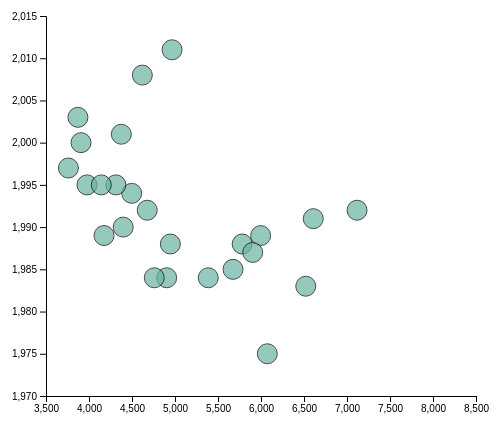
D3 v7 page, settled after 360 driven frames (6 s of simulated time); the page loaded 1 data file(s).



  // set the dimensions and margins of the graph
  const margin = {top: 10, right: 20, bottom: 30, left: 50},
      width = 500 - margin.left - margin.right,
      height = 420 - margin.top - margin.bottom;
  
  // append the svg object to the body of the page
  const svg = d3.select("#my_dataviz")
    .append("svg")
      .attr("width", width + margin.left + margin.right)
      .attr("height", height + margin.top + margin.bottom)
    .append("g")
      .attr("transform", `translate(${margin.left},${margin.top})`);
  
  //Read the data
  d3.csv("data.csv").then( function(data) {
  
    // Add X axis
    const x = d3.scaleLinear()
      .domain([3500, 8500])
      .range([ 0, width ]);
    svg.append("g")
      .attr("transform", `translate(0, ${height})`)
      .call(d3.axisBottom(x));
  
    // Add Y axis
    const y = d3.scaleLinear()
      .domain([1970, 2015])
      .range([ height, 0]);
    svg.append("g")
      .call(d3.axisLeft(y));
  
    // Add a scale for bubble size
    const z = d3.scaleLinear()

  
    // Add dots
    svg.append('g')
      .selectAll("dot")
      .data(data)
      .join("circle")
        .attr("cx", d => x(d.av_ppsm))
        .attr("cy", d => y(d.av_lease_commence_date))
        .attr("r", d => z(10))
        .style("fill", "#69b3a2")
        .style("opacity", "0.7")
        .attr("stroke", "black")
  
  })
  
  

### data: data.csv
name, av_lease_commence_date, av_ppsm
ANG MO KIO, 1984, 4904
BEDOK, 1984, 4759
BISHAN, 1989, 5996
BUKIT BATOK, 1989, 4175
BUKIT MERAH, 1991, 6608
BUKIT PANJANG, 2001, 4376
BUKIT TIMAH, 1983, 6521
CHOA CHU KANG, 2000, 3907
CLEMENTI, 1988, 5781
GEYLANG, 1984, 5386
HOUGANG, 1994, 4497
JURONG EAST, 1990, 4397
JURONG WEST, 1995, 3976
KALLANG, 1987, 5904
MARINE PARADE, 1975, 6073
PASIR RIS, 1995, 4313
PUNGGOL, 2011, 4966
QUEENSTOWN, 1992, 7117
SEMBAWANG, 2003, 3871
SENGKANG, 2008, 4620
SERANGOON, 1988, 4946
TAMPINES, 1992, 4677
TOA PAYOH, 1985, 5674
WOODLANDS, 1997, 3761
YISHUN, 1995, 4143